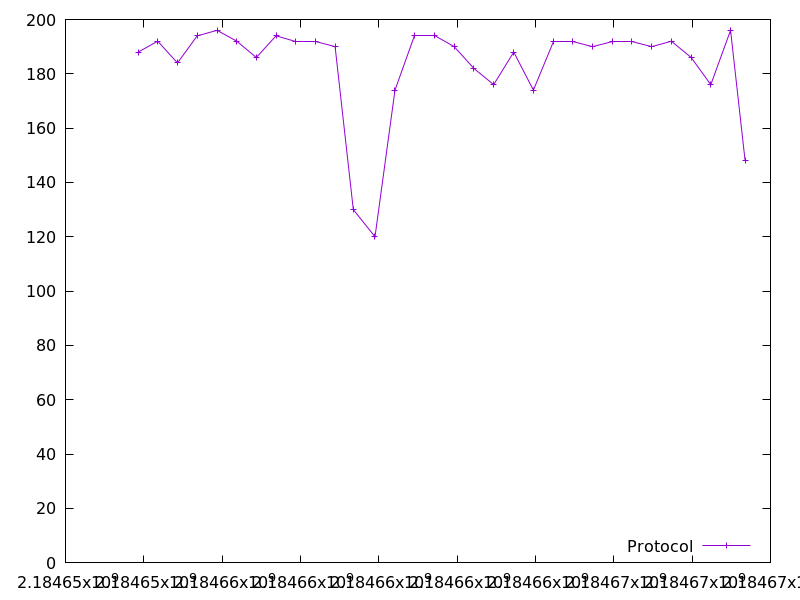

The table this chart was drawn from, first rows:
2184653855.389993, 188.0
2184654354, 192.0
2184654859, 184.0
2184655362, 194.0
2184655871, 196.0
2184656373, 192.0
2184656872, 186.0
2184657377, 194.0
2184657878, 192.0
2184658376, 192.0
2184658884, 190.0
2184659348, 130.0
2184659902, 120.0
2184660413, 174.0
2184660916, 194.0
2184661423, 194.0
2184661925, 190.0
2184662427, 182.0
2184662932, 176.0
2184663445, 188.0
2184663947, 174.0
2184664452, 192.0
2184664951, 192.0
2184665456, 190.0
2184665959, 192.0
2184666461, 192.0
2184666967, 190.0
2184667470, 192.0
2184667975, 186.0
2184668477, 176.0
2184668981, 196.0
2184669353, 148.0
